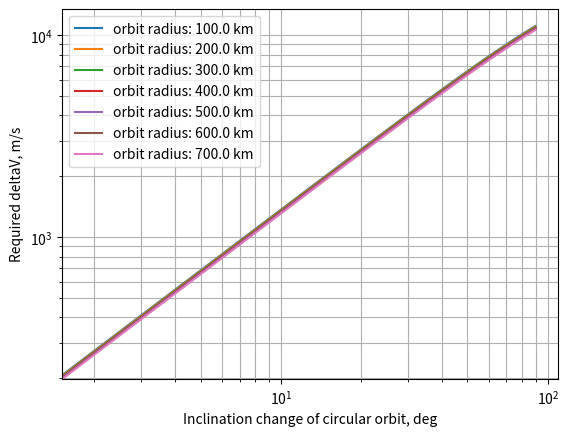
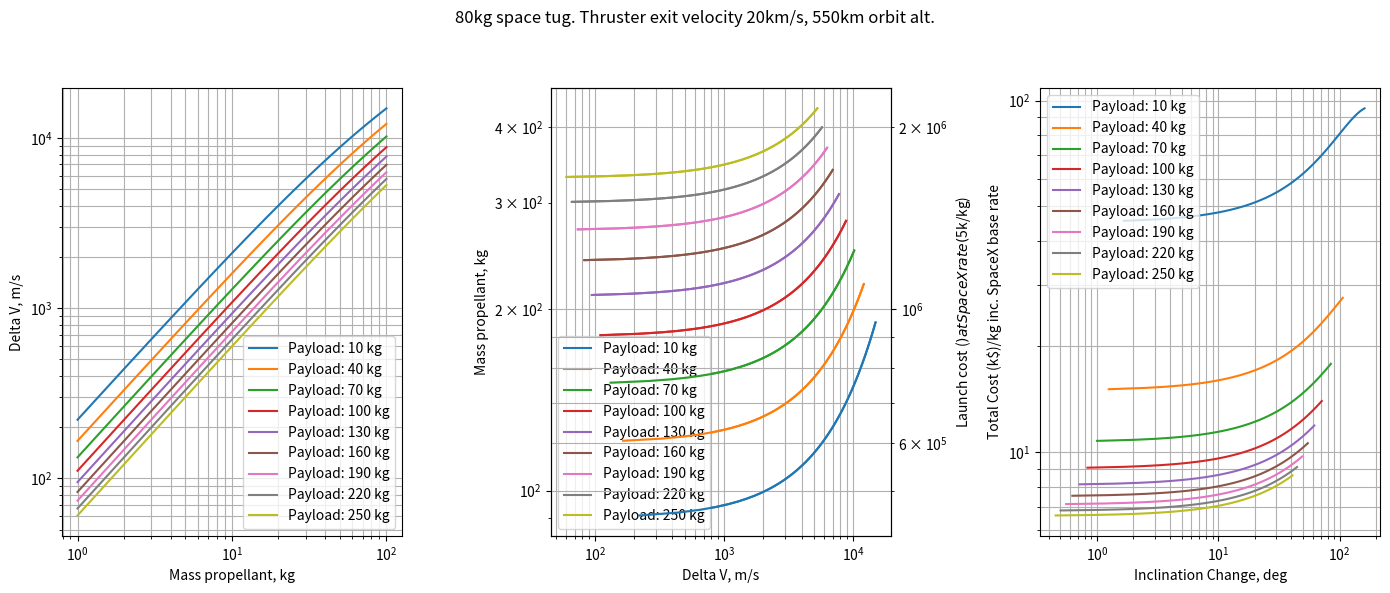

The matplotlib source for these figures, in order:
import numpy as np

import matplotlib.pyplot as plt

if True:
    angles = np.linspace(start=0, stop=np.pi/2, num=50)
    radiuses_satellite = np.arange(100e3, 800e3, step=100e3)
    radius_earth = 6378.1e3 # radius of earth, m
    radiuses = radiuses_satellite + radius_earth
    G = 6.67E-11
    M1 = 5.972e24 # kg

    fig = plt.figure()
    ax = fig.add_subplot(1, 1, 1)

    for radius in radiuses:
        orbitalVelocity = np.sqrt(G*M1 / radius)
        deltaVs = 2*orbitalVelocity*np.sin(angles/2.0)
        ax.loglog(np.rad2deg(angles), deltaVs, label='orbit radius: {0} km'.format((radius - radius_earth)/1000.0))

    ax.set_ylabel('Required deltaV, m/s')
    ax.grid(True, which="both")
    ax.set_xlabel('Inclination change of circular orbit, deg')
    ax.legend()
    fig.savefig(fname='deltaVForInclinationChange.png', dpi=200)

if True:
    # Propellant needed for such deltaVs

    fig = plt.figure(figsize=(14, 6))
    ax_propMass = fig.add_subplot(1, 3, 1)
    ax_launchMass = fig.add_subplot(1, 3, 2)
    ax_launchCost = ax_launchMass.twinx()

    ax_costPerDegree = fig.add_subplot(1, 3, 3)

    spaceX_costPerkg = 5e3
    v_e = 20000.0 # m/s exit velocity for an ion thruster.
    m_payloads = np.arange(10.0, 280.0, step=30)
    m_propellants = np.linspace(1.0, 100.0, num=100)
    for m_payload in m_payloads:
        # m_struct = 0.08*m_propellants # 8% structural ratio per kg of propellant.
        m_struct = 80.0
        m_drymass = m_struct + m_payload
        m_init = m_drymass + m_propellants
        m_final = m_drymass
        MR = m_init/m_final
        deltaV = v_e * np.log(MR)
        # print(deltaV)
        ax_propMass.loglog(m_propellants, deltaV, label='Payload: {0:.0f} kg'.format(m_payload))
        ax_launchMass.loglog(deltaV, m_init, label='Payload: {0:.0f} kg'.format(m_payload))
        ax_launchCost.loglog(deltaV, m_init*spaceX_costPerkg, label='Payload: {0:.0f} kg'.format(m_payload))

        radius_earth = 6378.1e3  # radius of earth, m
        radius_satellite = 550e3 # Satellite altitude, m
        radius = radius_satellite + radius_earth
        G = 6.67E-11
        M1 = 5.972e24  # kg
        orbitalVelocity = np.sqrt(G * M1 / radius)
        deltaInclination = 2.0*np.arcsin(deltaV/(2.0*orbitalVelocity))
        costPerkg = (m_init*spaceX_costPerkg)/m_payload

        ax_costPerDegree.loglog(np.rad2deg(deltaInclination), costPerkg/1000.0, label='Payload: {0:.0f} kg'.format(m_payload))



    ax_propMass.grid(True, which="both")
    ax_propMass.set_ylabel('Delta V, m/s')
    ax_propMass.set_xlabel('Mass propellant, kg')
    ax_propMass.legend()

    ax_launchMass.grid(True, which="both", axis='x')
    ax_launchMass.set_xlabel('Delta V, m/s')
    ax_launchMass.set_ylabel('Mass propellant, kg')
    ax_launchMass.legend()

    ax_launchCost.grid(True, which="both")
    ax_launchCost.set_ylabel(r'Launch cost ($) at SpaceX rate ($5k/kg)')
    # ax_launchCost.set_xlabel('Mass propellant')

    ax_costPerDegree.grid(True, which="both")
    ax_costPerDegree.set_ylabel('Total Cost (k$)/kg inc. SpaceX base rate')
    ax_costPerDegree.set_yticks([10, 100])
    ax_costPerDegree.set_xlabel('Inclination Change, deg')
    ax_costPerDegree.legend()

    fig.suptitle('80kg space tug. Thruster exit velocity 20km/s, 550km orbit alt.')
    fig.tight_layout()
    fig.subplots_adjust(top=0.85)
    fig.savefig(fname='inclinationToLaunchCost.png', dpi=200)

